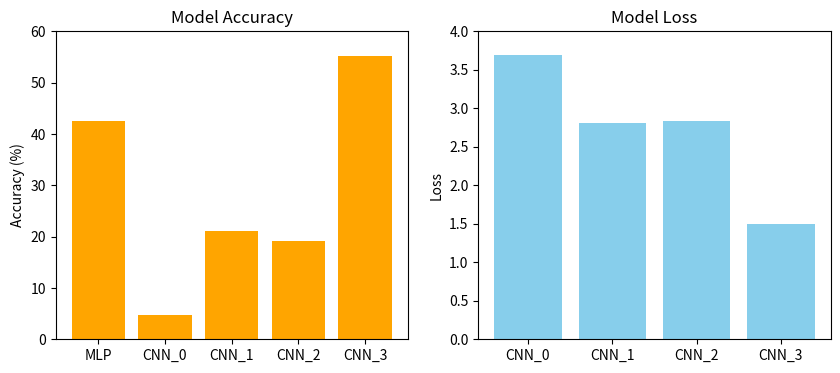

The script that saved this image:
import matplotlib.pyplot as plt

# Data
models = ['MLP', 'CNN_0', 'CNN_1', 'CNN_2', 'CNN_3']
accuracy = [42.5, 4.76, 21.11, 19.21, 55.17]
loss = [None, 3.6894, 2.8027, 2.8372, 1.5032]

# Plot Accuracy
plt.figure(figsize=(10, 4))
plt.subplot(1, 2, 1)
plt.bar(models, accuracy, color='orange')
plt.title('Model Accuracy')
plt.ylabel('Accuracy (%)')
plt.ylim(0, 60)

# Plot Loss (excluding MLP which has no loss value)
plt.subplot(1, 2, 2)
loss_models = [m for m, l in zip(models, loss) if l is not None]
loss_values = [l for l in loss if l is not None]
plt.bar(loss_models, loss_values, color='skyblue')
plt.title('Model Loss')
plt.ylabel('Loss')
plt.ylim(0, 4)

plt.show()